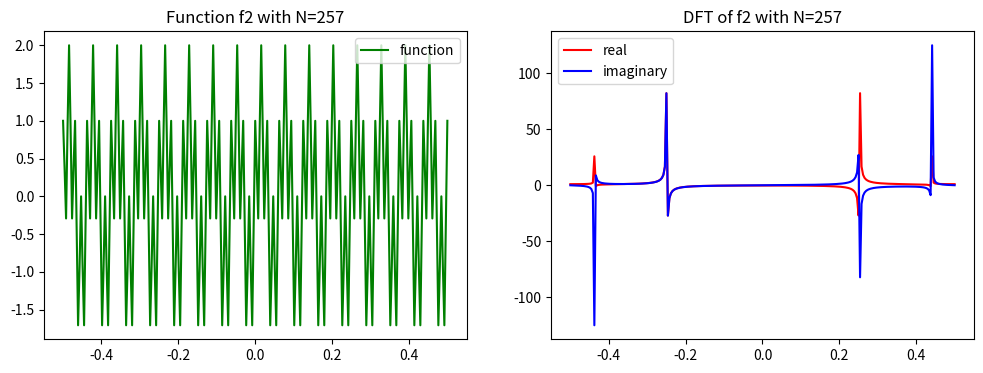

The script that saved this image:
import numpy as np
import scipy.fft
import matplotlib.pyplot as plt

def transform(f, N, start=0.0):
    # Create an array of N equidistant points
    x = np.linspace(start, start + 1.0, N)

    # Evaluate the function at the points
    f_values = f(x)

    print(f_values)
    print()
    # Compute the DFT using SciPy's FFT function
    f_hat = scipy.fft.fft(f_values)

    return x, f_values, f_hat

def plot_f_value_f_hat(f,N):

    x, f_values, f_hat = transform(f, N, -0.5)

    # Create a figure with 1 row and 2 columns of subplots
    fig, axes = plt.subplots(nrows=1, ncols=2, figsize=(12, 4))

    # Plot the original function on the first subplot (axes[0])
    axes[0].plot(x, f_values, color="green", label="function")
    axes[0].set_title(f"Function {f.__name__} with N={N}")
    axes[0].legend()


    # Plot the real and imaginary parts of the DFT on the second subplot (axes[1])
    axes[1].plot(x, np.real(f_hat), color="red", label="real")
    axes[1].plot(x, np.imag(f_hat), color="blue", label="imaginary")
    axes[1].set_title(f"DFT of {f.__name__} with N={N}")
    axes[1].legend()
    print(x)
    print(f_values)

    # plt.tight_layout()
    plt.show()


def f1(x):
    return np.sin(8*np.pi*x)

def f2(x):
    return np.sin(32*np.pi*x) + np.cos(128*np.pi*x)

def f3(x):
    return x

def f4(x):
    return 1 - np.abs(x)


# plot_f_value_f_hat(f1, 5)
# plot_f_value_f_hat(f1,17)
# plot_f_value_f_hat(f1,257)

# plot_f_value_f_hat(f2, 5)
# plot_f_value_f_hat(f2,17)
plot_f_value_f_hat(f2,257 )


# plot_f_value_f_hat(f3, 5)
# plot_f_value_f_hat(f3,17)
# plot_f_value_f_hat(f3,257)

# plot_f_value_f_hat(f4, 5)
# plot_f_value_f_hat(f4,17)
# plot_f_value_f_hat(f4,257)
